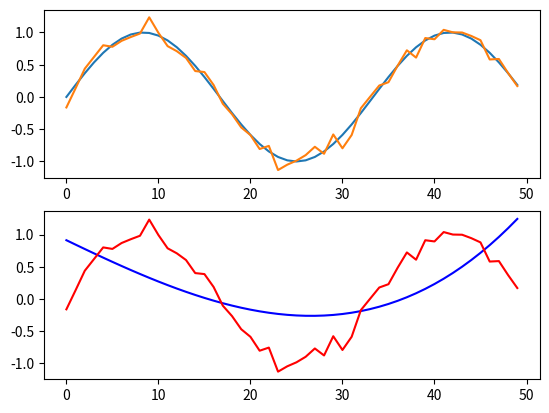

This figure's Python source:
import matplotlib.pyplot as plt
import numpy as np


N = 50
n = np.arange(N)
x = np.sin(2 * np.pi * n * 0.03)
x_noisy = x + 0.1 * np.random.randn(N)

plt.subplot(2, 1, 1)
plt.plot(n, x)
plt.plot(n, x_noisy)

poLyFunc = np.poly1d(np.polyfit(n, x_noisy, 3))

plt.subplot(2, 1, 2)
plt.plot(n, poLyFunc(n), 'b')
plt.plot(n, x_noisy, 'r')
plt.show()
